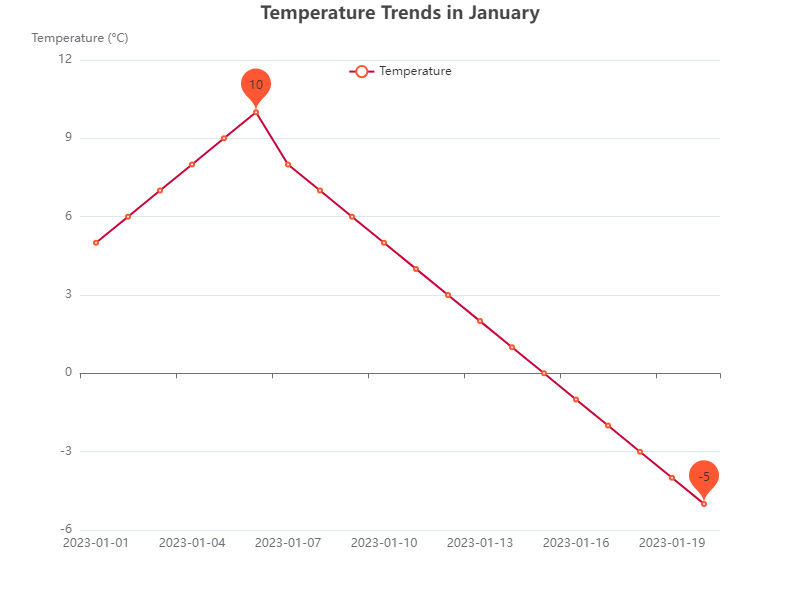

The table this chart was drawn from, first rows:
Date, Temperature
2023-01-01, 5
2023-01-02, 6
2023-01-03, 7
2023-01-04, 8
2023-01-05, 9
2023-01-06, 10
2023-01-07, 8
2023-01-08, 7
2023-01-09, 6
2023-01-10, 5
2023-01-11, 4
2023-01-12, 3
2023-01-13, 2
2023-01-14, 1
2023-01-15, 0
2023-01-16, -1
2023-01-17, -2
2023-01-18, -3
2023-01-19, -4
2023-01-20, -5
